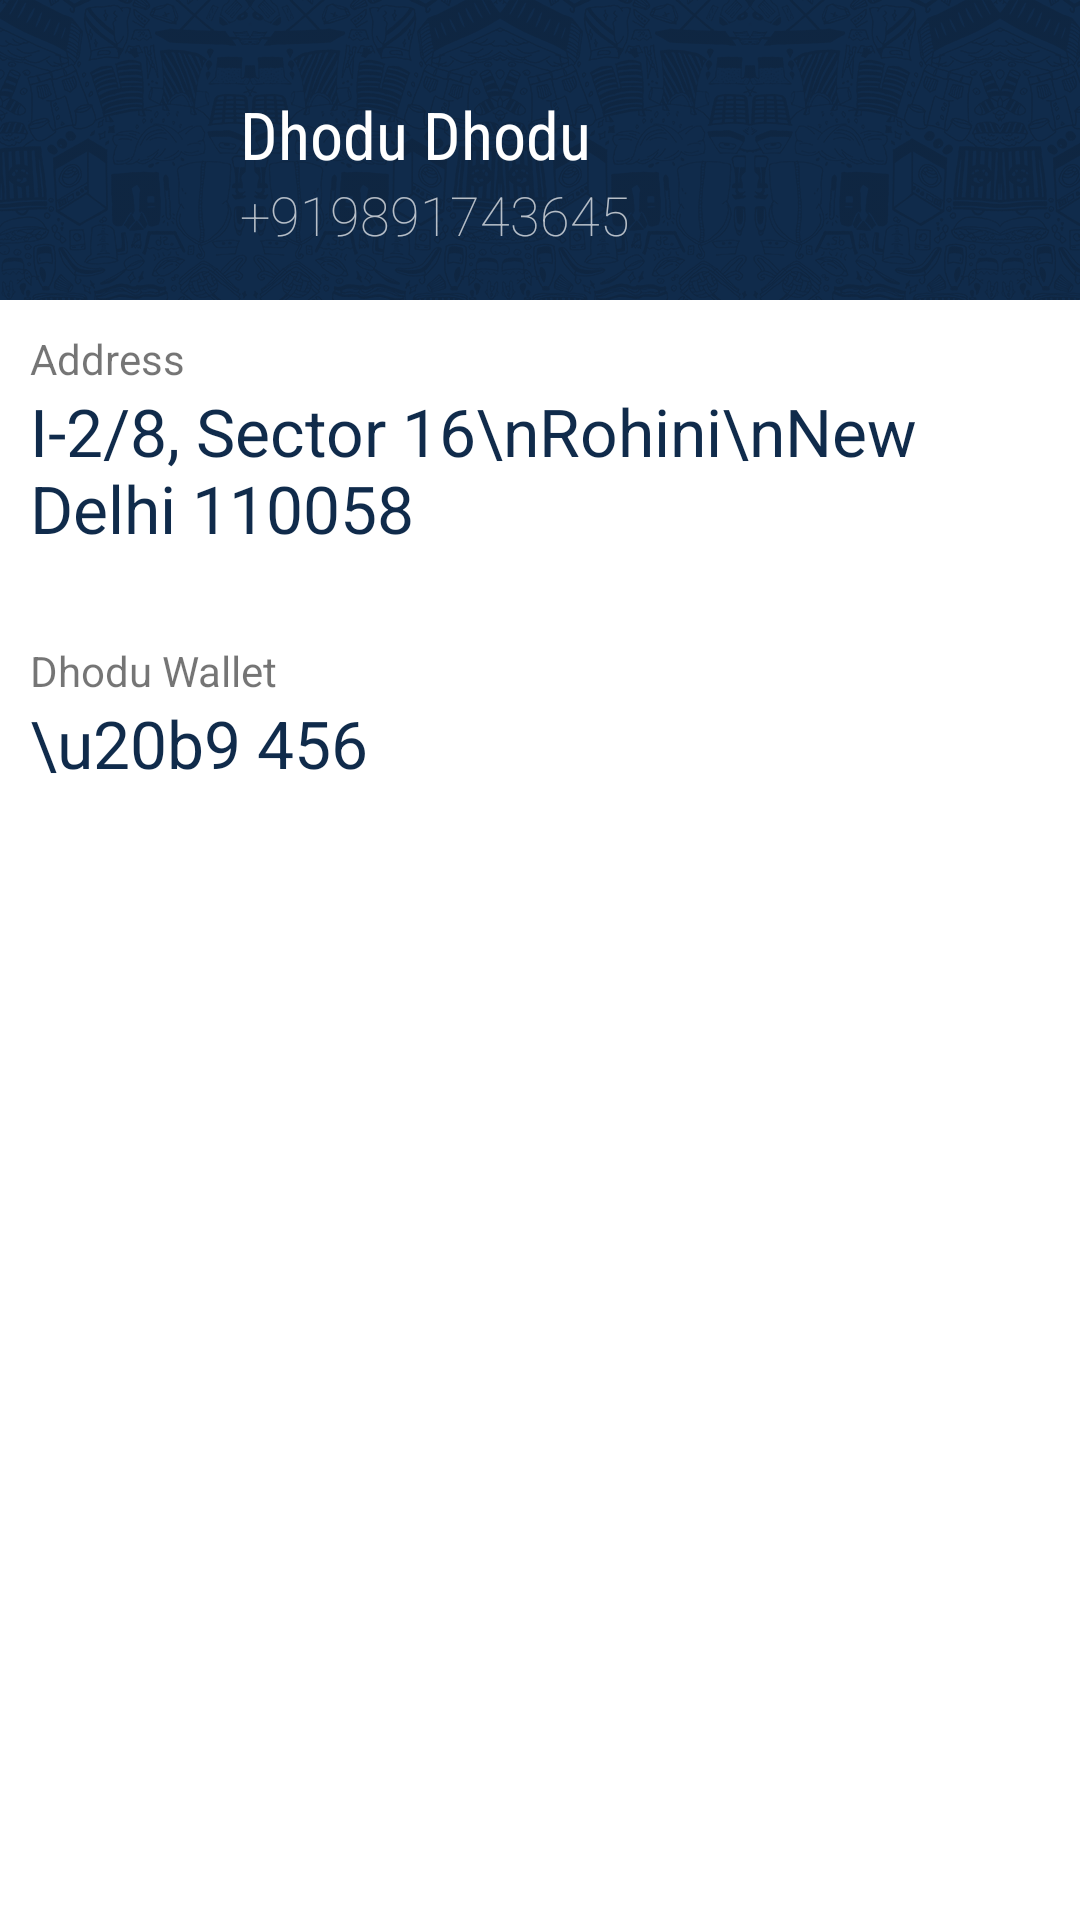

Android layout source for this screen:
<!-- AndroidManifest.xml: application theme AppTheme -->
<!-- res/layout/drawer_left.xml -->
<?xml version="1.0" encoding="utf-8"?>
<LinearLayout xmlns:android="http://schemas.android.com/apk/res/android"
    android:layout_width="match_parent"
    android:layout_height="match_parent"
    android:orientation="vertical">

    <FrameLayout
        android:layout_width="match_parent"
        android:layout_height="100dp"
        android:background="@drawable/app_background_dark"
        android:orientation="horizontal">

        <LinearLayout
            android:layout_width="wrap_content"
            android:layout_height="match_parent"
            android:layout_gravity="left|top"
            android:orientation="horizontal"
            android:paddingTop="30dp">

            <ImageView
                android:id="@+id/profile_pic"
                android:layout_width="60dp"
                android:layout_height="60dp"
                android:paddingLeft="15dp"
                android:src="@drawable/dhodu_icon_512" />

            <LinearLayout
                android:layout_width="wrap_content"
                android:layout_height="wrap_content"
                android:orientation="vertical"
                android:paddingLeft="5dp">

            <TextView
                android:id="@+id/profile_name"
                android:layout_width="wrap_content"
                android:layout_height="wrap_content"
                android:layout_marginLeft="15dp"
                android:fontFamily="sans-serif-condensed"
                android:text="Dhodu Dhodu"
                android:textAppearance="?android:attr/textAppearanceLargeInverse" />

            <TextView
                android:id="@+id/profile_mobile"
                android:layout_width="wrap_content"
                android:layout_height="wrap_content"
                android:layout_marginLeft="15dp"
                android:fontFamily="sans-serif-thin"
                android:text="+919891743645"
                android:textAppearance="?android:attr/textAppearanceMediumInverse" />

            </LinearLayout>
        </LinearLayout>


    </FrameLayout>

    <LinearLayout
        android:layout_width="match_parent"
        android:layout_height="match_parent"
        android:orientation="vertical"
        android:padding="10dp">

        <TextView
            android:layout_width="match_parent"
            android:layout_height="wrap_content"
            android:text="Address" />

        <TextView
            android:id="@+id/profile_address"
            android:layout_width="match_parent"
            android:layout_height="wrap_content"
            android:text="I-2/8, Sector 16\nRohini\nNew Delhi 110058"
            android:textAppearance="@android:style/TextAppearance.Large"
            android:textColor="@color/dhodu_primary_dark" />

        <View
            android:layout_width="match_parent"
            android:layout_height="30dp" />

        <TextView
            android:layout_width="match_parent"
            android:layout_height="wrap_content"
            android:text="Dhodu Wallet" />

        <TextView
            android:layout_width="match_parent"
            android:layout_height="wrap_content"
            android:text="\u20b9 456"
            android:textAppearance="@android:style/TextAppearance.Large"
            android:textColor="@color/dhodu_primary_dark" />

    </LinearLayout>

</LinearLayout>
<!-- resources referenced by this layout -->
<resources>
  <color name="dhodu_primary_dark">#102b4b</color>
  <!-- drawable app_background_dark (drawable) -->
  <?xml version="1.0" encoding="utf-8"?>
  <layer-list xmlns:android="http://schemas.android.com/apk/res/android">
      <item>
          <color android:color="@color/dhodu_primary_dark" />
      </item>
  
      <item>
          <bitmap xmlns:android="http://schemas.android.com/apk/res/android"
              android:src="@drawable/dhodu_background_pattern"
              android:tileMode="repeat" />
      </item>
  </layer-list>
  <style name="AppTheme" parent="Theme.AppCompat.Light.NoActionBar">
          
          <item name="colorPrimary">@color/dhodu_primary</item>
          <item name="colorPrimaryDark">@color/dhodu_primary_dark</item>
          <item name="colorAccent">@color/colorAccent</item>
          <item name="android:navigationBarColor">@color/dhodu_primary_dark</item>
          <item name="android:windowBackground">@android:color/white</item>
          <item name="android:listViewStyle">@style/TransparentListView</item>
          <item name="android:expandableListViewStyle">@style/TransparentExpandableListView</item>
      </style>
  <!-- drawable dhodu_background_pattern: png bitmap (drawable-nodpi, 139043 bytes) -->
  <color name="dhodu_primary">#102b4b</color>
  <color name="colorAccent">#ff4081</color>
  <style name="TransparentListView" parent="@android:style/Widget.ListView">
          <item name="android:cacheColorHint">@android:color/transparent</item>
      </style>
  <style name="TransparentExpandableListView" parent="@android:style/Widget.ExpandableListView">
          <item name="android:cacheColorHint">@android:color/transparent</item>
      </style>
</resources>
